Image classification data set "images" (mgatlin3-gtri/FT on GitHub). Class labels (4): diarrhea, farts, pee, poop.

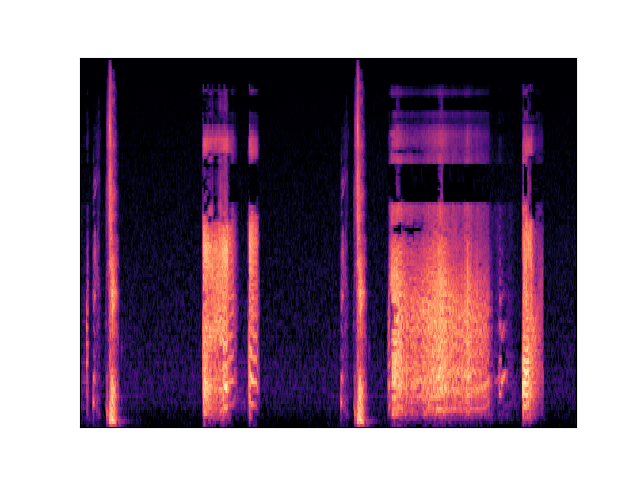
Label: farts

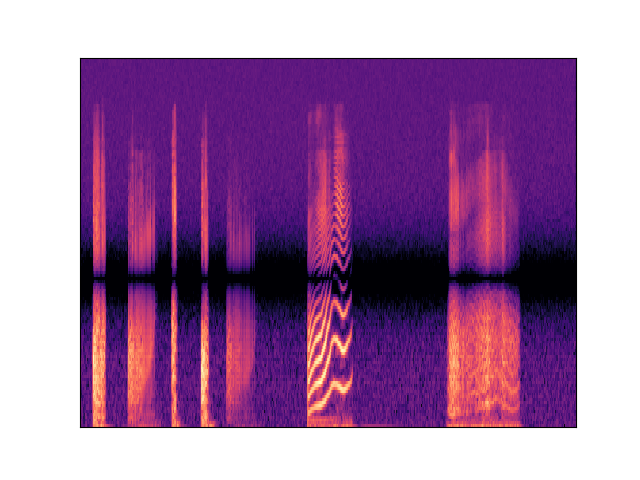
Label: farts

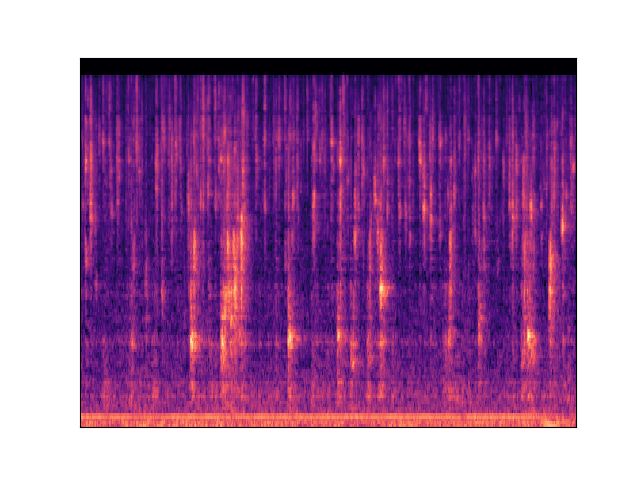
Label: pee

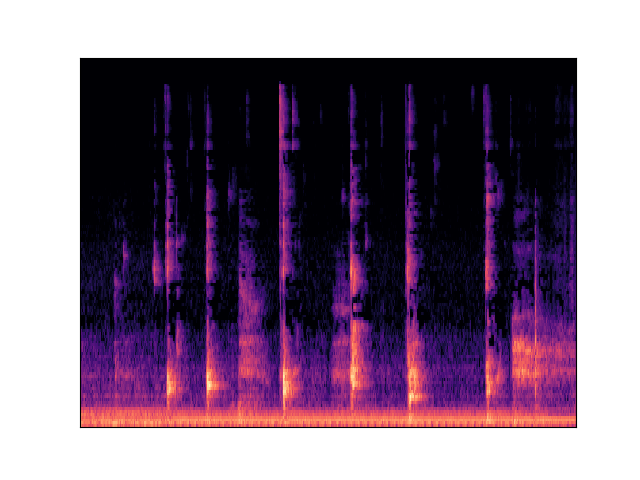
Label: poop

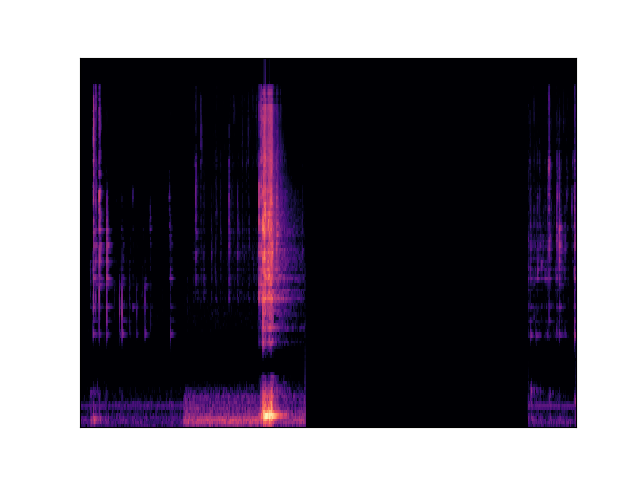
Label: diarrhea

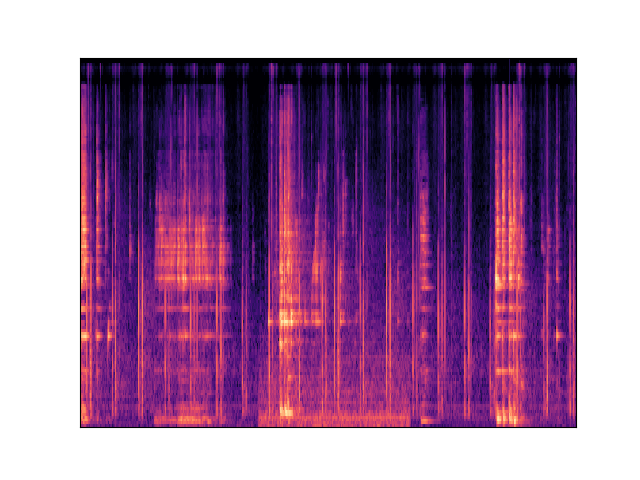
Label: diarrhea
